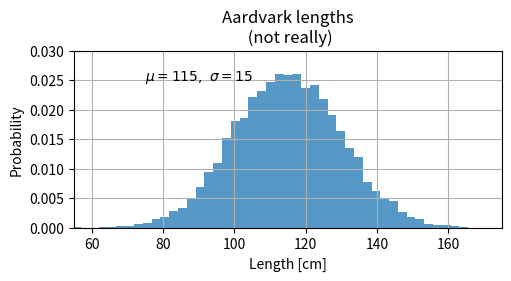

This chart was generated by the following Python code:
import matplotlib.pyplot as plt
import matplotlib as mpl
import numpy as np

mu, sigma = 115, 15
x = mu + sigma * np.random.randn(10000)
fig, ax = plt.subplots(figsize=(5, 2.7), layout='constrained')
# the histogram of the data
n, bins, patches = ax.hist(x, 50, density=True, facecolor='C0', alpha=0.75)

ax.set_xlabel('Length [cm]')
ax.set_ylabel('Probability')
ax.set_title('Aardvark lengths\n (not really)')
ax.text(75, .025, r'$\mu=115,\ \sigma=15$')
ax.axis([55, 175, 0, 0.03])
ax.grid(True)

